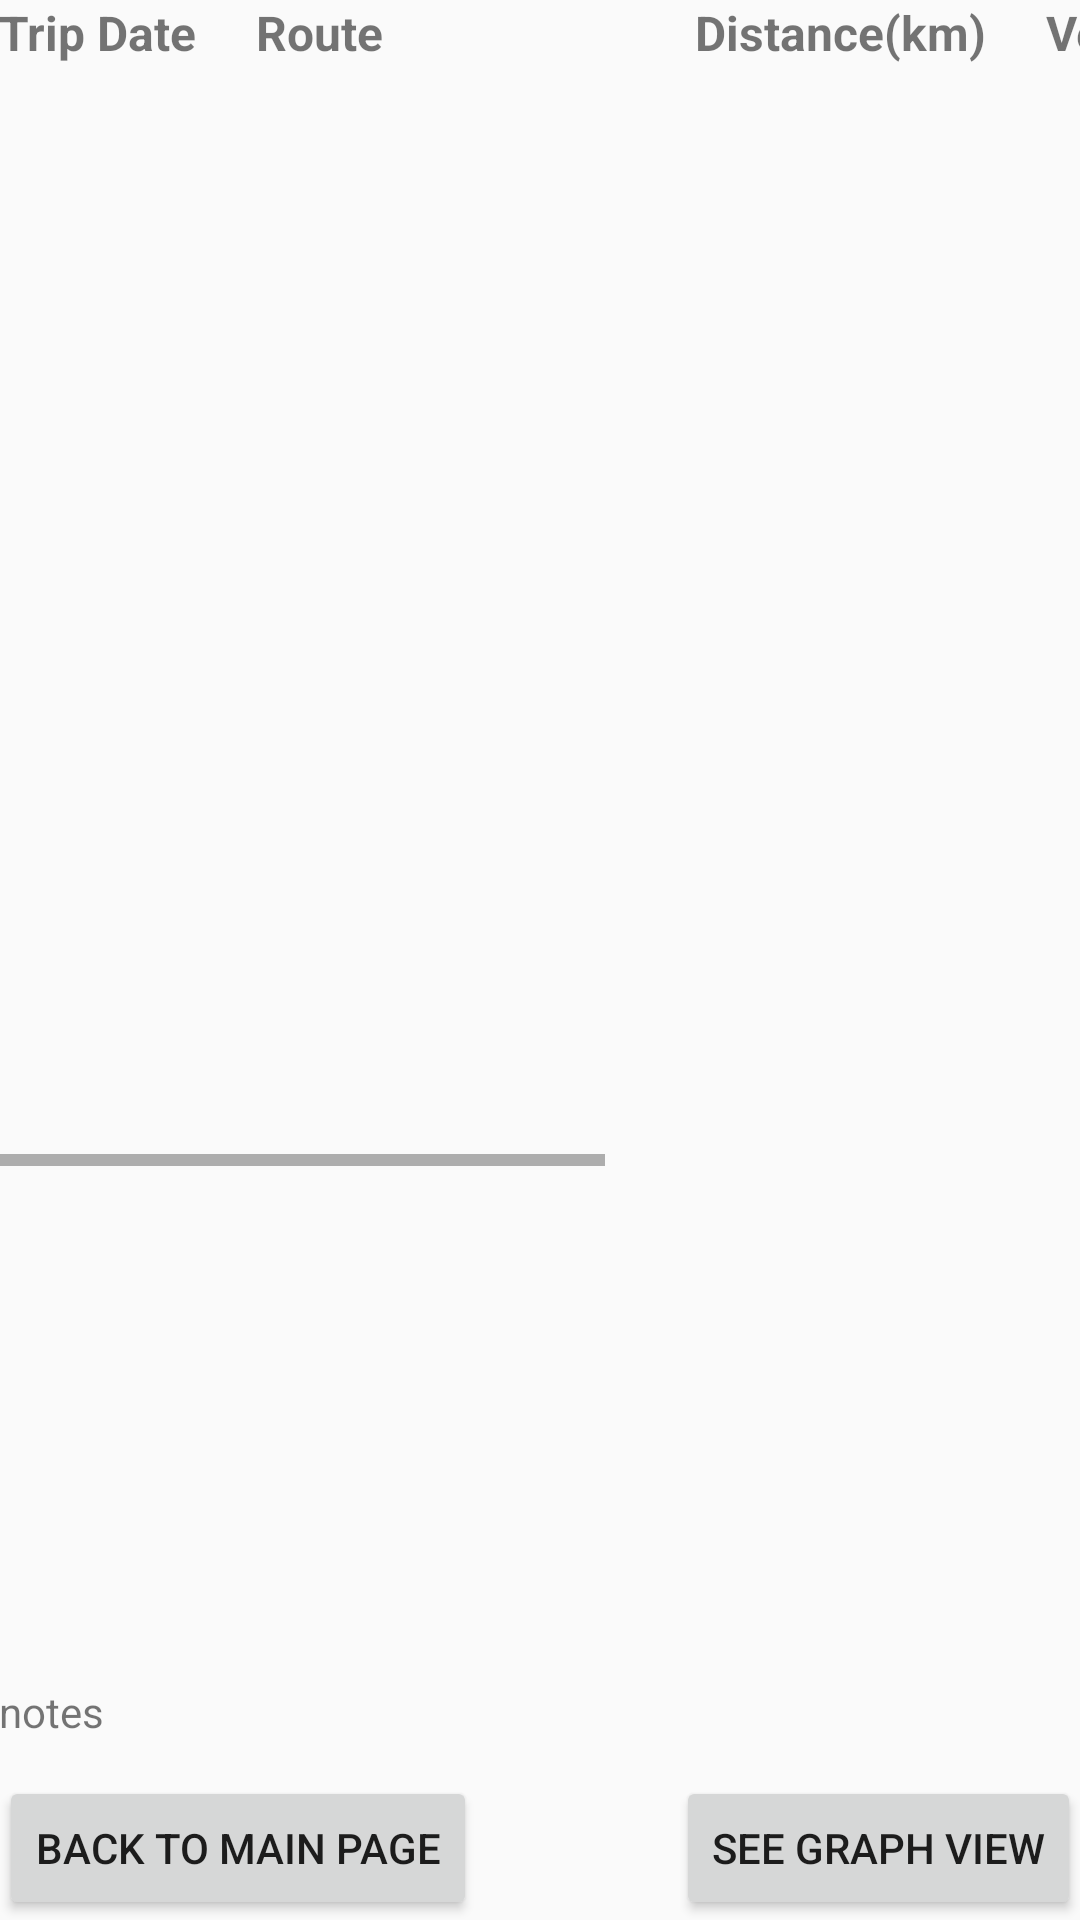

Here is an Android app screen rendered from its layout file. Give the layout XML and the strings, colors and styles it references.
<!-- AndroidManifest.xml: application theme AppTheme.NoActionBar -->
<!-- res/layout/activity_footprint_table.xml -->
<?xml version="1.0" encoding="utf-8"?>
<RelativeLayout xmlns:android="http://schemas.android.com/apk/res/android"
    xmlns:tools="http://schemas.android.com/tools"
    android:id="@+id/activity_footprint_table"
    android:layout_width="match_parent"
    android:layout_height="match_parent"
    android:paddingBottom="@dimen/activity_vertical_margin"
    android:paddingLeft="@dimen/activity_horizontal_margin"
    android:paddingRight="@dimen/activity_horizontal_margin"
    android:paddingTop="@dimen/activity_vertical_margin"
    tools:context="ca.cmpt276.carbonTracker.UI.FootprintTableActivity">

    <HorizontalScrollView
        android:layout_width="wrap_content"
        android:layout_height="wrap_content">

        <LinearLayout
            android:orientation="vertical"
            android:layout_width="match_parent"
            android:layout_height="match_parent"
            android:weightSum="1">

            <TextView
                android:id="@+id/tableTitle"
                android:layout_width="match_parent"
                android:layout_height="wrap_content"
                android:layout_alignParentLeft="true"
                android:layout_alignParentStart="true"
                android:layout_alignParentTop="true"
                android:text="Trip Date     Route                          Distance(km)     Vehicle                         CO2 Emission(g)     "
                android:textSize="16sp"
                android:textStyle="normal|bold" />

            <ListView
                android:layout_width="match_parent"
                android:layout_height="367dp"
                android:layout_alignParentLeft="true"
                android:layout_alignParentStart="true"
                android:id="@+id/tableFP" />

        </LinearLayout>

    </HorizontalScrollView>

    <Button
        android:text="@string/see_graph_view"
        android:layout_width="wrap_content"
        android:layout_height="wrap_content"
        android:id="@+id/toGraph_btn"
        android:layout_alignParentBottom="true"
        android:layout_alignParentRight="true"
        android:layout_alignParentEnd="true" />

    <Button
        android:text="@string/back_to_main_page"
        android:layout_width="wrap_content"
        android:layout_height="wrap_content"
        android:id="@+id/back_btn"
        android:layout_alignParentBottom="true"
        android:layout_alignParentLeft="true"
        android:layout_alignParentStart="true" />

    <TextView
        android:layout_width="match_parent"
        android:layout_height="wrap_content"
        android:id="@+id/note"
        android:text="@string/notes"
        android:layout_above="@+id/toGraph_btn"
        android:layout_alignParentLeft="true"
        android:layout_alignParentStart="true"
        android:layout_marginBottom="12dp" />

</RelativeLayout>
<!-- resources referenced by this layout -->
<resources>
  <string name="back_to_main_page">Back to Main Page</string>
  <string name="notes">notes</string>
  <string name="see_graph_view">See Graph View</string>
  <style name="AppTheme.NoActionBar">
          <item name="windowActionBar">false</item>
          <item name="windowNoTitle">true</item>
      </style>
</resources>
